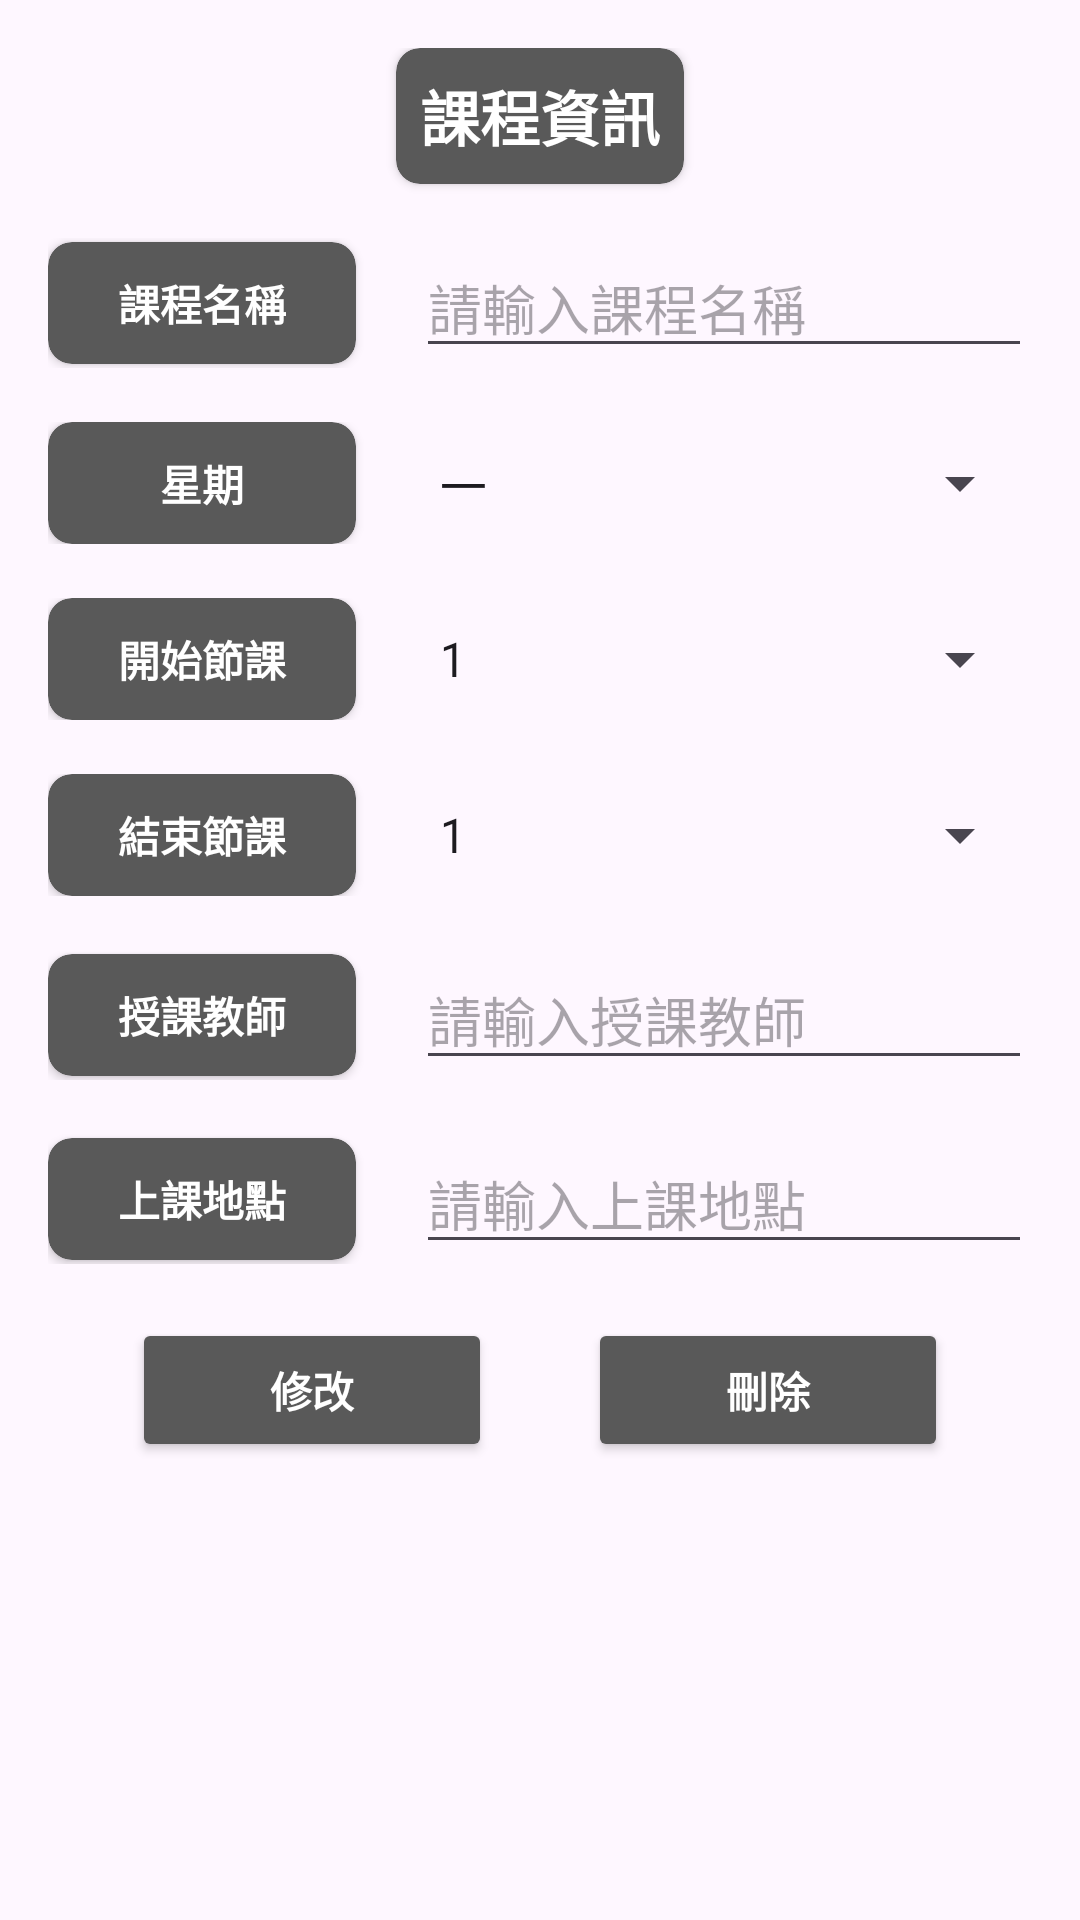

Reconstruct the res/layout file that produces this screen, plus the resources it refers to.
<!-- AndroidManifest.xml: application theme Theme.Focus_plus -->
<!-- res/layout/dialog_course.xml -->
<?xml version="1.0" encoding="utf-8"?>
    <androidx.constraintlayout.widget.ConstraintLayout xmlns:android="http://schemas.android.com/apk/res/android"
    xmlns:app="http://schemas.android.com/apk/res-auto"
    android:layout_width="match_parent"
    android:layout_height="match_parent"
    android:padding="16dp">

    
    <androidx.cardview.widget.CardView
        android:id="@+id/tvCourseInfo"
        android:layout_width="wrap_content"
        android:layout_height="wrap_content"
        app:cardBackgroundColor="#595959"
        app:cardCornerRadius="8dp"
        app:layout_constraintTop_toTopOf="parent"
        app:layout_constraintStart_toStartOf="parent"
        app:layout_constraintEnd_toEndOf="parent">

        <TextView
            android:layout_width="wrap_content"
            android:layout_height="wrap_content"
            android:text="課程資訊"
            android:textSize="20sp"
            android:textStyle="bold"
            android:textColor="#FFFFFF"
            android:gravity="center"
            android:padding="8dp" />
    </androidx.cardview.widget.CardView>

    
    <LinearLayout
        android:id="@+id/llCourseName"
        android:layout_width="0dp"
        android:layout_height="wrap_content"
        android:orientation="horizontal"
        android:gravity="center_vertical"
        app:layout_constraintTop_toBottomOf="@id/tvCourseInfo"
        app:layout_constraintStart_toStartOf="parent"
        app:layout_constraintEnd_toEndOf="parent"
        android:layout_marginTop="18dp">

        <androidx.cardview.widget.CardView
            android:layout_width="0dp"
            android:layout_height="wrap_content"
            android:layout_weight="1"
            app:cardBackgroundColor="#595959"
            app:cardCornerRadius="8dp">

            <TextView
                android:id="@+id/tvCourseNameLabel"
                android:layout_width="match_parent"
                android:layout_height="wrap_content"
                android:text="課程名稱"
                android:textColor="#FFFFFF"
                android:textStyle="bold"
                android:gravity="center"
                android:padding="10dp" />
        </androidx.cardview.widget.CardView>

        <EditText
            android:id="@+id/etCourseName"
            android:layout_width="0dp"
            android:layout_height="wrap_content"
            android:layout_weight="2"
            android:layout_marginStart="20dp"
            android:hint="請輸入課程名稱" />
    </LinearLayout>

    
    <LinearLayout
        android:id="@+id/llDayOfWeek"
        android:layout_width="0dp"
        android:layout_height="wrap_content"
        android:orientation="horizontal"
        android:gravity="center_vertical"
        app:layout_constraintTop_toBottomOf="@id/llCourseName"
        app:layout_constraintStart_toStartOf="parent"
        app:layout_constraintEnd_toEndOf="parent"
        android:layout_marginTop="18dp">

        <androidx.cardview.widget.CardView
            android:layout_width="0dp"
            android:layout_height="wrap_content"
            android:layout_weight="1"
            app:cardBackgroundColor="#595959"
            app:cardCornerRadius="8dp">

            <TextView
                android:id="@+id/tvDayOfWeekLabel"
                android:layout_width="match_parent"
                android:layout_height="wrap_content"
                android:text="星期"
                android:textColor="#FFFFFF"
                android:textStyle="bold"
                android:gravity="center"
                android:padding="10dp" />
        </androidx.cardview.widget.CardView>

        <Spinner
            android:id="@+id/spDayOfWeek"
            android:layout_width="0dp"
            android:layout_height="wrap_content"
            android:layout_weight="2"
            android:layout_marginStart="20dp"
            android:entries="@array/days_of_week" />
    </LinearLayout>

    
    <LinearLayout
        android:id="@+id/llStartPeriod"
        android:layout_width="0dp"
        android:layout_height="wrap_content"
        android:orientation="horizontal"
        android:gravity="center_vertical"
        app:layout_constraintTop_toBottomOf="@id/llDayOfWeek"
        app:layout_constraintStart_toStartOf="parent"
        app:layout_constraintEnd_toEndOf="parent"
        android:layout_marginTop="18dp">

        <androidx.cardview.widget.CardView
            android:layout_width="0dp"
            android:layout_height="wrap_content"
            android:layout_weight="1"
            app:cardBackgroundColor="#595959"
            app:cardCornerRadius="8dp">

            <TextView
                android:id="@+id/tvStartPeriodLabel"
                android:layout_width="match_parent"
                android:layout_height="wrap_content"
                android:text="開始節課"
                android:textColor="#FFFFFF"
                android:textStyle="bold"
                android:gravity="center"
                android:padding="10dp" />
        </androidx.cardview.widget.CardView>

        <Spinner
            android:id="@+id/spStartPeriod"
            android:layout_width="0dp"
            android:layout_height="wrap_content"
            android:layout_weight="2"
            android:layout_marginStart="20dp"
            android:entries="@array/periods" />
    </LinearLayout>

    
    <LinearLayout
        android:id="@+id/llEndPeriod"
        android:layout_width="0dp"
        android:layout_height="wrap_content"
        android:orientation="horizontal"
        android:gravity="center_vertical"
        app:layout_constraintTop_toBottomOf="@id/llStartPeriod"
        app:layout_constraintStart_toStartOf="parent"
        app:layout_constraintEnd_toEndOf="parent"
        android:layout_marginTop="18dp">

        <androidx.cardview.widget.CardView
            android:layout_width="0dp"
            android:layout_height="wrap_content"
            android:layout_weight="1"
            app:cardBackgroundColor="#595959"
            app:cardCornerRadius="8dp">

            <TextView
                android:id="@+id/tvEndPeriodLabel"
                android:layout_width="match_parent"
                android:layout_height="wrap_content"
                android:text="結束節課"
                android:textColor="#FFFFFF"
                android:textStyle="bold"
                android:gravity="center"
                android:padding="10dp" />
        </androidx.cardview.widget.CardView>

        <Spinner
            android:id="@+id/spEndPeriod"
            android:layout_width="0dp"
            android:layout_height="wrap_content"
            android:layout_weight="2"
            android:layout_marginStart="20dp"
            android:entries="@array/periods" />
    </LinearLayout>

    
    <LinearLayout
        android:id="@+id/llTeacher"
        android:layout_width="0dp"
        android:layout_height="wrap_content"
        android:orientation="horizontal"
        android:gravity="center_vertical"
        app:layout_constraintTop_toBottomOf="@id/llEndPeriod"
        app:layout_constraintStart_toStartOf="parent"
        app:layout_constraintEnd_toEndOf="parent"
        android:layout_marginTop="18dp">

        <androidx.cardview.widget.CardView
            android:layout_width="0dp"
            android:layout_height="wrap_content"
            android:layout_weight="1"
            app:cardBackgroundColor="#595959"
            app:cardCornerRadius="8dp">

            <TextView
                android:id="@+id/tvTeacherLabel"
                android:layout_width="match_parent"
                android:layout_height="wrap_content"
                android:text="授課教師"
                android:textColor="#FFFFFF"
                android:textStyle="bold"
                android:gravity="center"
                android:padding="10dp" />
        </androidx.cardview.widget.CardView>

        <EditText
            android:id="@+id/etTeacherName"
            android:layout_width="0dp"
            android:layout_height="wrap_content"
            android:layout_weight="2"
            android:layout_marginStart="20dp"
            android:hint="請輸入授課教師" />
    </LinearLayout>

    
    <LinearLayout
        android:id="@+id/llLocation"
        android:layout_width="0dp"
        android:layout_height="wrap_content"
        android:orientation="horizontal"
        android:gravity="center_vertical"
        app:layout_constraintTop_toBottomOf="@id/llTeacher"
        app:layout_constraintStart_toStartOf="parent"
        app:layout_constraintEnd_toEndOf="parent"
        android:layout_marginTop="18dp">

        <androidx.cardview.widget.CardView
            android:layout_width="0dp"
            android:layout_height="wrap_content"
            android:layout_weight="1"
            app:cardBackgroundColor="#595959"
            app:cardCornerRadius="8dp">

            <TextView
                android:id="@+id/tvLocationLabel"
                android:layout_width="match_parent"
                android:layout_height="wrap_content"
                android:text="上課地點"
                android:textColor="#FFFFFF"
                android:textStyle="bold"
                android:gravity="center"
                android:padding="10dp" />
        </androidx.cardview.widget.CardView>

        <EditText
            android:id="@+id/etLocation"
            android:layout_width="0dp"
            android:layout_height="wrap_content"
            android:layout_weight="2"
            android:layout_marginStart="20dp"
            android:hint="請輸入上課地點" />
    </LinearLayout>

    
    <LinearLayout
        android:id="@+id/llButtons"
        android:layout_width="wrap_content"
        android:layout_height="wrap_content"
        android:orientation="horizontal"
        app:layout_constraintTop_toBottomOf="@id/llLocation"
        app:layout_constraintStart_toStartOf="parent"
        app:layout_constraintEnd_toEndOf="parent"
        android:layout_marginTop="18dp">

        <Button
            android:id="@+id/btnModify"
            android:layout_width="120dp"
            android:layout_height="wrap_content"
            android:layout_marginEnd="32dp"
            android:backgroundTint="#595959"
            android:text="修改"
            android:textColor="#FFFFFF"
            android:textStyle="bold"
            android:gravity="center" />

        <Button
            android:id="@+id/btnDelete"
            android:layout_width="120dp"
            android:layout_height="wrap_content"
            android:backgroundTint="#595959"
            android:text="刪除"
            android:textColor="#FFFFFF"
            android:textStyle="bold"
            android:gravity="center" />
    </LinearLayout>

</androidx.constraintlayout.widget.ConstraintLayout>
<!-- resources referenced by this layout -->
<resources>
  <string-array name="days_of_week">
          <item>一</item>
          <item>二</item>
          <item>三</item>
          <item>四</item>
          <item>五</item>
      </string-array>
  <string-array name="periods">
          <item>1</item>
          <item>2</item>
          <item>3</item>
          <item>4</item>
          <item>5</item>
          <item>6</item>
          <item>7</item>
          <item>8</item>
          <item>9</item>
      </string-array>
  <style name="Theme.Focus_plus" parent="Base.Theme.Focus_plus" />
  <style name="Base.Theme.Focus_plus" parent="Theme.Material3.DayNight.NoActionBar">
          
          <item name="android:statusBarColor">@android:color/transparent</item> 
          <item name="android:windowLightStatusBar">true</item> 
      </style>
</resources>
